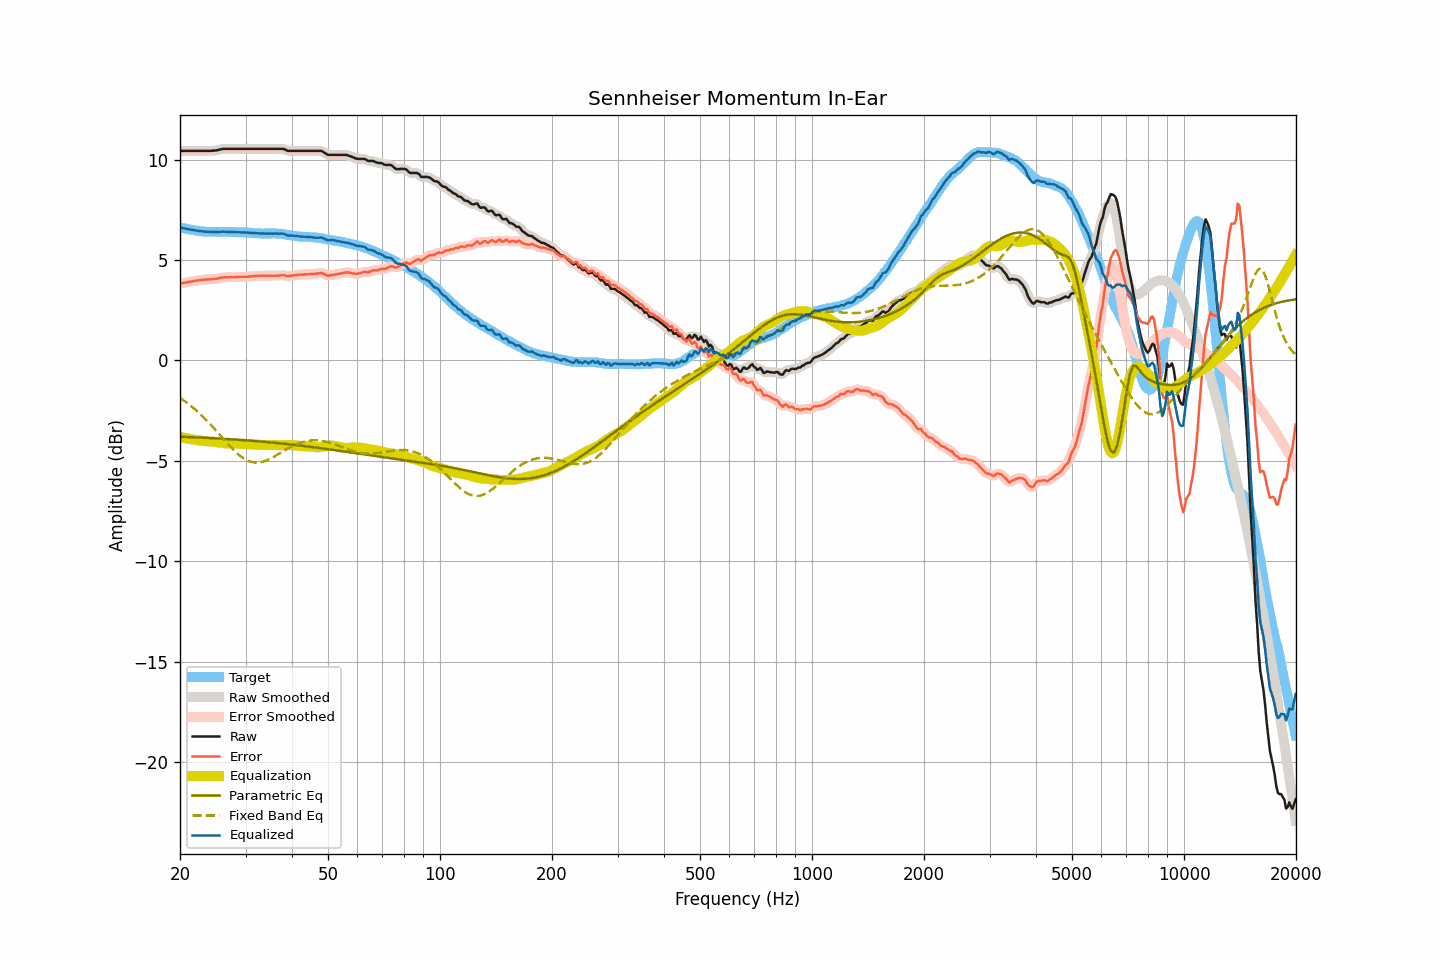

The data file committed next to this chart (first rows):
frequency, raw, smoothed, error, error_smoothed, equalization, parametric_eq, fixed_band_eq, equalized_raw, equalized_smoothed, target
20.00, 10.43, 10.43, 3.81, 3.81, -3.81, -3.80, -1.87, 6.62, 6.62, 6.62
20.20, 10.43, 10.43, 3.83, 3.83, -3.83, -3.81, -1.93, 6.60, 6.60, 6.60
20.40, 10.43, 10.43, 3.85, 3.85, -3.85, -3.81, -1.98, 6.58, 6.58, 6.58
20.61, 10.43, 10.43, 3.86, 3.87, -3.87, -3.81, -2.04, 6.57, 6.57, 6.57
20.81, 10.43, 10.43, 3.88, 3.88, -3.88, -3.82, -2.10, 6.55, 6.55, 6.55
21.02, 10.43, 10.43, 3.89, 3.90, -3.90, -3.82, -2.16, 6.53, 6.53, 6.54
21.23, 10.43, 10.43, 3.92, 3.91, -3.91, -3.82, -2.22, 6.52, 6.52, 6.52
21.44, 10.43, 10.43, 3.93, 3.93, -3.93, -3.83, -2.29, 6.50, 6.50, 6.51
21.66, 10.43, 10.43, 3.94, 3.94, -3.94, -3.83, -2.35, 6.49, 6.49, 6.50
21.87, 10.43, 10.43, 3.96, 3.95, -3.95, -3.83, -2.42, 6.48, 6.48, 6.47
22.09, 10.43, 10.43, 3.97, 3.97, -3.97, -3.84, -2.49, 6.46, 6.46, 6.46
22.31, 10.43, 10.43, 3.98, 3.98, -3.98, -3.84, -2.56, 6.45, 6.45, 6.45
22.54, 10.43, 10.43, 3.99, 3.99, -3.99, -3.84, -2.63, 6.44, 6.44, 6.44
22.76, 10.43, 10.43, 4.00, 4.00, -4.00, -3.85, -2.71, 6.43, 6.43, 6.43
22.99, 10.43, 10.43, 4.01, 4.01, -4.01, -3.85, -2.79, 6.42, 6.42, 6.42
23.22, 10.43, 10.43, 4.02, 4.02, -4.02, -3.85, -2.86, 6.42, 6.42, 6.41
23.45, 10.43, 10.43, 4.02, 4.03, -4.02, -3.86, -2.94, 6.41, 6.41, 6.41
23.69, 10.43, 10.43, 4.03, 4.03, -4.03, -3.86, -3.03, 6.40, 6.40, 6.40
23.92, 10.43, 10.43, 4.03, 4.03, -4.03, -3.87, -3.11, 6.40, 6.40, 6.40
24.16, 10.43, 10.43, 4.03, 4.04, -4.04, -3.87, -3.20, 6.39, 6.40, 6.40
24.40, 10.44, 10.44, 4.05, 4.04, -4.04, -3.88, -3.28, 6.40, 6.39, 6.40
24.65, 10.44, 10.44, 4.05, 4.05, -4.05, -3.88, -3.37, 6.39, 6.39, 6.40
24.89, 10.45, 10.45, 4.06, 4.06, -4.06, -3.88, -3.46, 6.39, 6.39, 6.39
25.14, 10.46, 10.46, 4.07, 4.07, -4.08, -3.89, -3.55, 6.38, 6.39, 6.39
25.39, 10.48, 10.48, 4.09, 4.09, -4.09, -3.89, -3.64, 6.39, 6.39, 6.39
25.65, 10.50, 10.50, 4.11, 4.11, -4.10, -3.90, -3.73, 6.40, 6.40, 6.39
25.91, 10.52, 10.52, 4.12, 4.12, -4.11, -3.90, -3.82, 6.41, 6.41, 6.40
26.16, 10.53, 10.53, 4.13, 4.13, -4.12, -3.91, -3.91, 6.41, 6.41, 6.40
26.43, 10.53, 10.53, 4.13, 4.13, -4.13, -3.91, -4.00, 6.40, 6.40, 6.40
26.69, 10.53, 10.53, 4.13, 4.14, -4.13, -3.92, -4.09, 6.40, 6.40, 6.40
26.96, 10.53, 10.53, 4.14, 4.14, -4.14, -3.92, -4.18, 6.39, 6.39, 6.40
27.23, 10.53, 10.53, 4.14, 4.14, -4.14, -3.93, -4.27, 6.39, 6.39, 6.39
27.50, 10.53, 10.53, 4.14, 4.14, -4.14, -3.93, -4.35, 6.39, 6.39, 6.39
27.77, 10.53, 10.53, 4.14, 4.14, -4.14, -3.94, -4.43, 6.39, 6.39, 6.39
28.05, 10.53, 10.53, 4.14, 4.14, -4.15, -3.94, -4.52, 6.39, 6.39, 6.39
28.33, 10.53, 10.53, 4.15, 4.15, -4.15, -3.95, -4.59, 6.38, 6.38, 6.38
28.62, 10.53, 10.53, 4.15, 4.15, -4.15, -3.95, -4.66, 6.38, 6.38, 6.38
28.90, 10.53, 10.53, 4.16, 4.16, -4.15, -3.96, -4.73, 6.38, 6.38, 6.38
29.19, 10.53, 10.53, 4.16, 4.16, -4.16, -3.96, -4.79, 6.38, 6.38, 6.37
29.48, 10.53, 10.53, 4.16, 4.16, -4.16, -3.97, -4.85, 6.37, 6.37, 6.37
29.78, 10.53, 10.53, 4.16, 4.16, -4.16, -3.98, -4.90, 6.37, 6.37, 6.37
30.08, 10.53, 10.53, 4.16, 4.16, -4.17, -3.98, -4.95, 6.37, 6.37, 6.37
30.38, 10.53, 10.53, 4.16, 4.17, -4.17, -3.99, -4.99, 6.36, 6.36, 6.37
30.68, 10.53, 10.53, 4.18, 4.17, -4.17, -3.99, -5.02, 6.36, 6.36, 6.35
30.99, 10.53, 10.53, 4.18, 4.18, -4.18, -4.00, -5.05, 6.35, 6.35, 6.35
31.30, 10.53, 10.53, 4.19, 4.19, -4.19, -4.01, -5.07, 6.34, 6.34, 6.34
31.61, 10.53, 10.53, 4.19, 4.19, -4.19, -4.01, -5.08, 6.34, 6.34, 6.34
31.93, 10.53, 10.53, 4.20, 4.20, -4.20, -4.02, -5.09, 6.33, 6.33, 6.34
32.24, 10.53, 10.53, 4.21, 4.20, -4.20, -4.03, -5.09, 6.33, 6.33, 6.32
32.57, 10.53, 10.53, 4.21, 4.21, -4.21, -4.03, -5.09, 6.32, 6.32, 6.32
32.89, 10.53, 10.53, 4.21, 4.21, -4.21, -4.04, -5.08, 6.32, 6.32, 6.32
33.22, 10.53, 10.53, 4.22, 4.22, -4.21, -4.05, -5.06, 6.32, 6.32, 6.32
33.55, 10.53, 10.53, 4.22, 4.22, -4.22, -4.05, -5.04, 6.32, 6.32, 6.31
33.89, 10.53, 10.53, 4.21, 4.22, -4.22, -4.06, -5.01, 6.32, 6.32, 6.32
34.23, 10.53, 10.53, 4.21, 4.21, -4.21, -4.07, -4.98, 6.32, 6.32, 6.32
34.57, 10.53, 10.53, 4.22, 4.21, -4.21, -4.08, -4.94, 6.32, 6.32, 6.31
34.92, 10.53, 10.53, 4.21, 4.21, -4.21, -4.08, -4.90, 6.32, 6.32, 6.32
35.27, 10.53, 10.53, 4.21, 4.21, -4.21, -4.09, -4.86, 6.32, 6.32, 6.32
35.62, 10.53, 10.53, 4.21, 4.21, -4.21, -4.10, -4.82, 6.32, 6.32, 6.32
35.97, 10.53, 10.53, 4.21, 4.21, -4.22, -4.11, -4.77, 6.31, 6.31, 6.32
... 635 more rows
